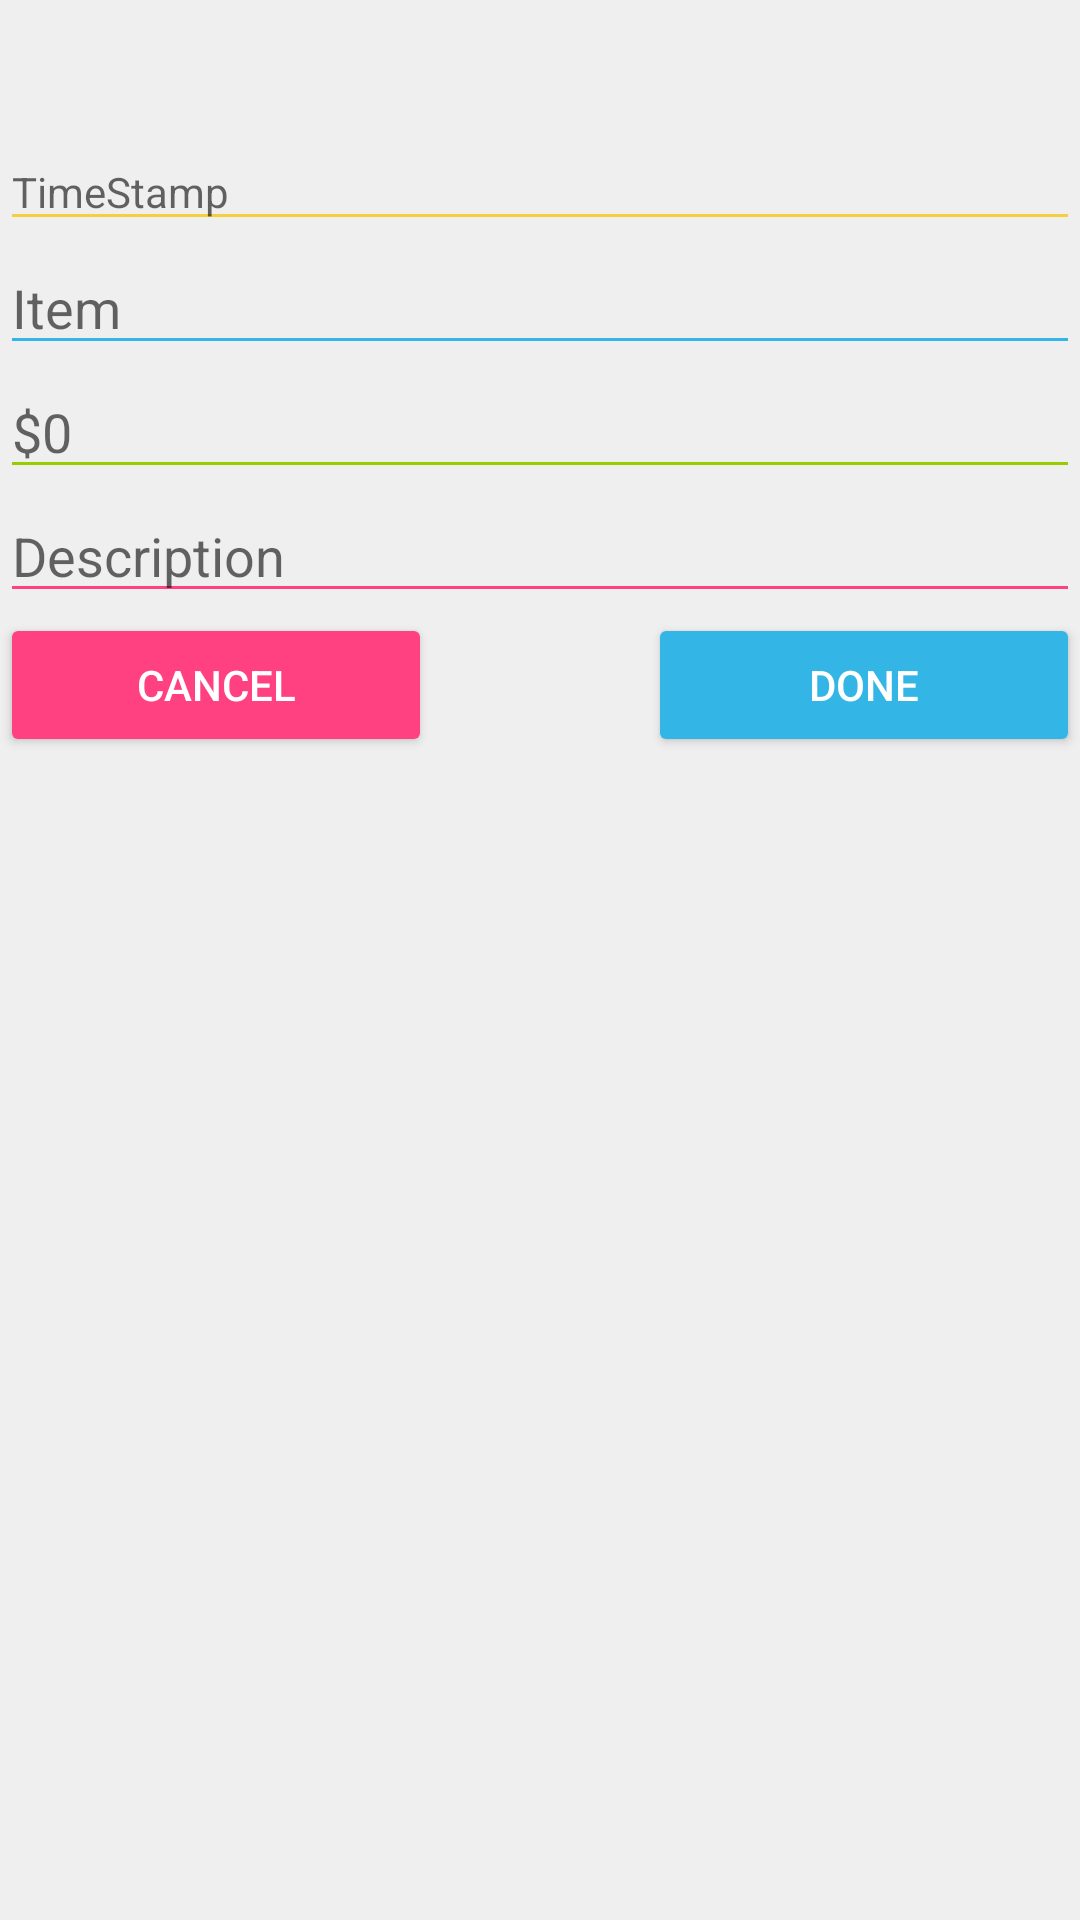

Produce the Android XML layout that renders to this screen, including the resource entries it uses.
<!-- AndroidManifest.xml: application theme AppTheme -->
<!-- res/layout/edit_box.xml -->
<?xml version="1.0" encoding="utf-8"?>
<LinearLayout xmlns:android="http://schemas.android.com/apk/res/android"
    android:layout_width="match_parent"
    android:layout_height="match_parent"
    android:background="#efefef"
    android:orientation="vertical">

    <TextView
        android:id="@+id/txtmessage"
        android:layout_width="match_parent"
        android:layout_height="wrap_content"
        android:padding="10dp"
        android:textSize="18sp"
        android:gravity="center_horizontal"/>

    <EditText
        android:id="@+id/time"
        android:layout_width="match_parent"
        android:layout_height="wrap_content"
        android:backgroundTint="#F4D03F"
        android:ems="10"
        android:hint="TimeStamp"
        android:inputType="textShortMessage|datetime|date|time"
        android:textAppearance="@style/TextAppearance.AppCompat.Small" />

    <EditText
        android:id="@+id/item_txt"
        android:layout_width="match_parent"
        android:layout_height="wrap_content"
        android:backgroundTint="@android:color/holo_blue_light"
        android:ems="10"
        android:hint="Item"
        android:inputType="textPersonName" />

    <EditText
        android:id="@+id/price_txt"
        android:layout_width="match_parent"
        android:layout_height="wrap_content"
        android:backgroundTint="@android:color/holo_green_light"
        android:ems="10"
        android:hint="$0"
        android:inputType="numberDecimal" />

    <EditText
        android:id="@+id/des_txt"
        android:layout_width="match_parent"
        android:layout_height="wrap_content"
        android:backgroundTint="@color/colorAccent"
        android:hint="Description"
        android:inputType="textLongMessage" />

    <RelativeLayout
        android:layout_width="match_parent"
        android:layout_height="wrap_content"
        android:layout_alignParentTop="true"
        android:layout_gravity="center_horizontal"
        android:layout_toEndOf="@+id/btdone"
        android:orientation="horizontal"
        android:weightSum="1">

        <Button
            android:id="@+id/btCancel"
            style="@style/Widget.AppCompat.Button.Colored"
            android:layout_width="144dp"
            android:layout_height="wrap_content"
            android:layout_alignParentStart="true"
            android:layout_alignParentTop="true"
            android:layout_weight="0.94"
            android:text="Cancel" />

        <Button
            android:id="@+id/btdone"
            style="@style/Widget.AppCompat.Button.Colored"
            android:layout_width="144dp"
            android:layout_height="wrap_content"
            android:layout_alignParentEnd="true"
            android:layout_alignParentTop="true"
            android:layout_weight="0.08"
            android:backgroundTint="@android:color/holo_blue_light"
            android:text="Done" />


    </RelativeLayout>


</LinearLayout>
<!-- resources referenced by this layout -->
<resources>
  <color name="colorAccent">#ff4081</color>
  <style name="AppTheme" parent="Theme.AppCompat.Light.DarkActionBar">
          
          <item name="colorPrimary">@color/colorPrimary</item>
          <item name="colorPrimaryDark">@color/colorPrimaryDark</item>
          <item name="colorAccent">@color/colorAccent</item>
      </style>
  <color name="colorPrimary">#303f9f</color>
  <color name="colorPrimaryDark">#303F9F</color>
</resources>
